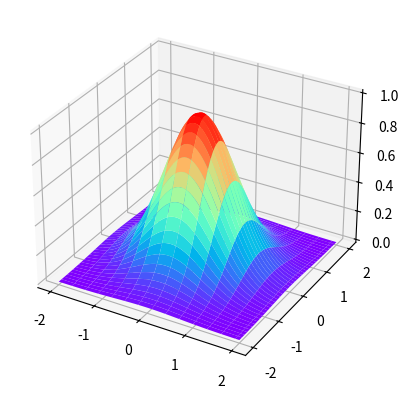
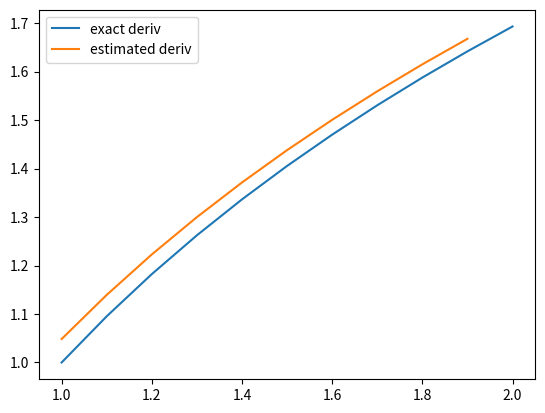

The matplotlib source for these figures, in order:
from mpl_toolkits.mplot3d import *
import  matplotlib.pyplot as plt
import numpy as np
import scipy as sp

from math import *
x = np.linspace(-2,2,400)
y=x.copy()
X,Y = np.meshgrid(x,y)
Z = np.exp(-(X**2+Y**2))

fig = plt.figure()
ax = fig.add_subplot(projection = '3d')
ax.plot_surface(X,Y,Z,rstride = 10, cstride = 30, cmap='rainbow')
print(ax.get_zticks())

# f(x) = x lnx
# f'(x) = ln(x)+1
a = 1; b = 2; h = 0.1
n = int(round((b-a)/h)) + 1
x = np.linspace(a,b,n)
xdir = x[0:len(x)-1]
y = x * np.log(x)
yext = 1+np.log(x)
yest = (y[1:n]-y[0:n-1])/h
fig = plt.figure()
fx = fig.add_subplot()
fx.plot(x,yext,label = 'exact deriv')
fx.plot(xdir,yest,label = 'estimated deriv')
fx.legend()

a = 0; b = 6; h = 0.01
n = int(round((b-a)/h)) + 1
x = np.linspace(a,b,n)
y = 0.25 * x ** 2

int_est = h*np.sum(y[1::])
print(int_est)
plt.show()
print(sp.integrate.quad(sin,0,pi))